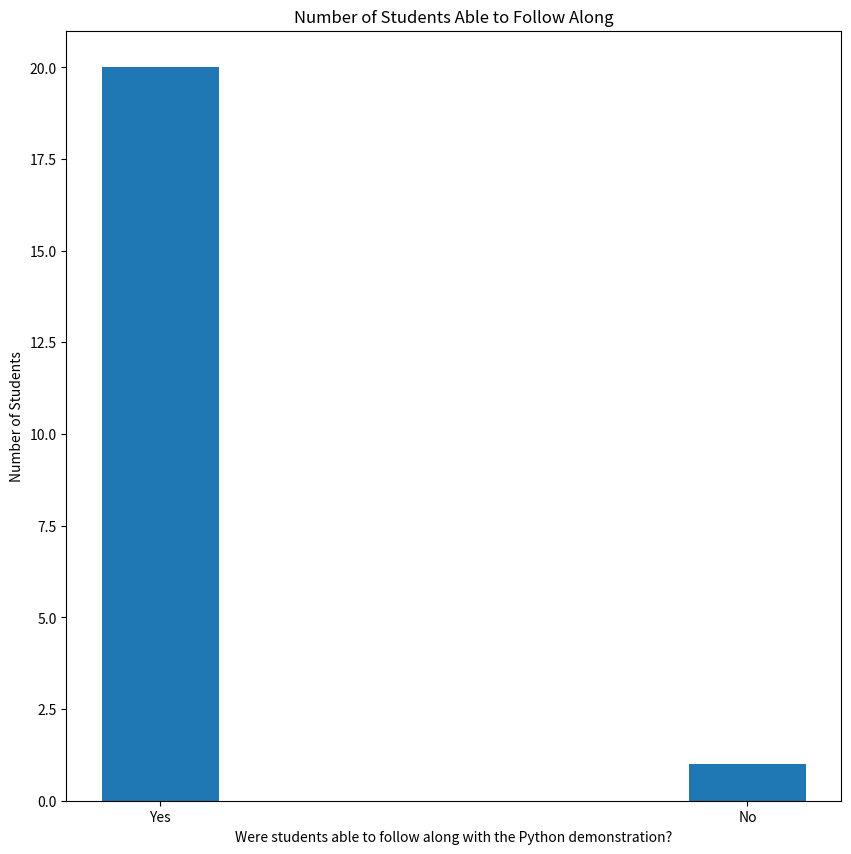

Python code for this plot:
import matplotlib.pyplot as plt
import numpy as np
'''
Do you have prior programming experience? - 17 students indicated yes, 4 no
Have you learned Python before? 7 yes, 14 no
Were you able to follow along with the Python demonstration? - 20 yes, 1 no
Do you believe the demonstration expanded your understanding of the material presented? - 21 yes, 0 no

Would you benefit from greater integration of Python into this course? 18 yes, 3 no

'''
data = {'Yes':20,'No':1}
x = list(data.keys())

y = list(data.values())
fig = plt.figure(figsize = (10,10))
plt.bar(x, y, width=.2)
plt.xlabel('Were students able to follow along with the Python demonstration?')
plt.ylabel('Number of Students')
plt.title('Number of Students Able to Follow Along')
plt.savefig('physics_Follow_along.png')

#plt.show()


